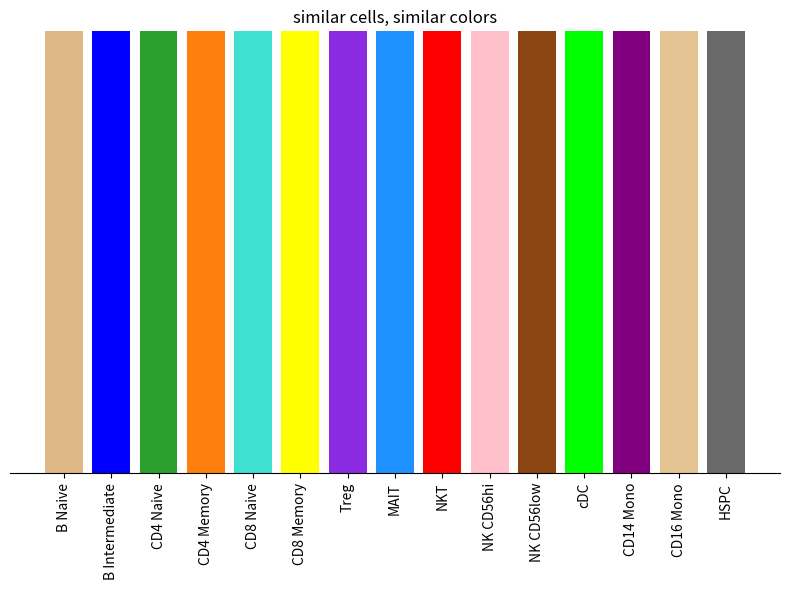
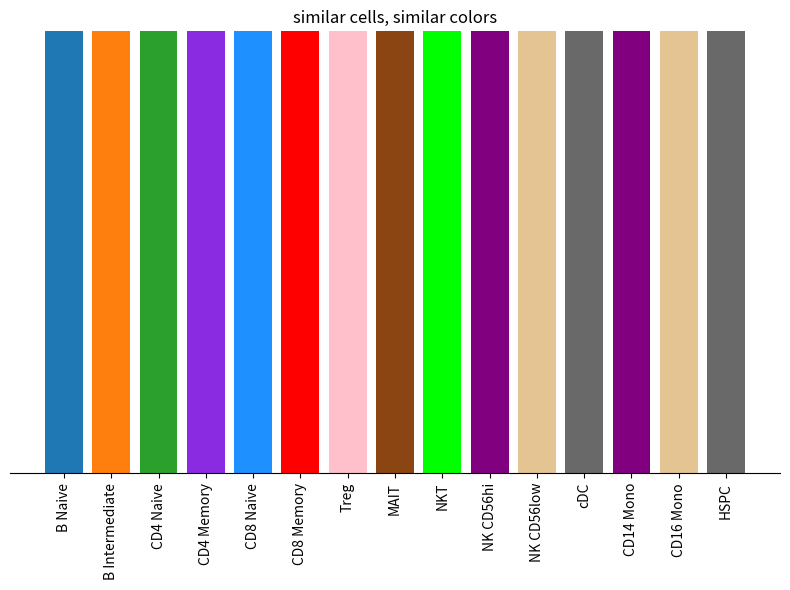

Generate these figures, in order, with matplotlib:
import matplotlib.pyplot as plt

tab10 = list(plt.get_cmap('tab10').colors)
set2 = list(plt.get_cmap('Set2').colors)
tab10 = tab10 + set2

# from lib.info_dicts import cell_type_colors
CELL_TYPE_COLORS_orig = {
    'B cell': tab10[0],
    'CD4 T cell': tab10[1], 
    'CD8 T cell': tab10[2],
    'Treg': tab10[9],
    'MAIT': tab10[4],
    'NKT': tab10[5],
    'NK CD56hi': tab10[6],
    'NK CD56low': tab10[7],
    #'ILC': tab10[10],
    'pDC': tab10[9],
    'cDC': tab10[8],
    'CD14 Mono': tab10[3],
    'CD16 Mono': tab10[16],
    #'Granulocyte': tab10[12],
    'HSPC': tab10[14],
    #'Platelet': tab10[15],
}


CELL_TYPE_COLORS_a = {
    'CD4 T cell': '#4f5d91ff', 
    'CD4 Naive':'#5f73beff',
    'CD4 Memory': '#1f3792ff',
    'CD8 T cell': '#6b8159ff',
    'CD8 Naive':'#8ea47bff',
    'CD8 Memory':'#376313ff',
    'Treg': '#98b1d0ff',
    'MAIT': '#45a784ff',
    'NKT': '#8f6fb5ff',
    'CD56-bright NK': '#f8967bff',
    'CD56-dim NK': '#d76552ff',
    'ILC': '#f0a9b1ff',
    'B cell': '#b09292ff',
    'B Naive': '#72554eff' ,
    'B Intermediate/Memory': '#bb6c6cff',
    'Plasmablast':'#874949ff',
    'pDC': '#f9c671ff',
    'cDC': '#cea668ff',
    'CD14 Mono': '#f79d51ff',
    'CD16 Mono': '#e3874cff',
    'HPSC': '#6e5046ff',
    'Platelet':'#767476ff',
    'other': '#afababff',
}


CELL_TYPE_COLORS = {
    'B cell':  tab10[0],
    'CD4 T cell': tab10[1], 
    'CD8 T cell': tab10[2],
    'Treg': 'blueviolet',
    'MAIT': 'dodgerblue',
    'NKT': 'red',
    'NK CD56hi': 'pink',
    'NK CD56low': 'saddlebrown',
    #'pDC': 'deeppink',
    'cDC': 'lime',
    'CD14 Mono': 'purple',
    'CD16 Mono': tab10[16],
    'HSPC': 'dimgray',
}

CELL_TYPE_COLORS_ALT = {
    'B Naive': 'burlywood',
    'B Intermediate': 'blue',
    'CD4 Naive': tab10[2],
    'CD4 Memory': tab10[1],
    'CD8 Naive':'turquoise',
    'CD8 Memory': 'yellow', 
    'Treg': 'blueviolet',
    'MAIT': 'dodgerblue',
    'NKT': 'red',
    'NK CD56hi': 'pink',
    'NK CD56low': 'saddlebrown',
#    'pDC': 'deeppink',
    'cDC': 'lime',
    'CD14 Mono': 'purple',
    'CD16 Mono': tab10[16],
    'HSPC': 'dimgray',
}

ALL_CELL_TYPES = list(CELL_TYPE_COLORS.keys())
ALL_CELL_TYPES_ALT = list(CELL_TYPE_COLORS_ALT.keys())

if __name__ == "__main__":
    fig, ax = plt.subplots(figsize=(8, 6))
    x_positions = range(len(CELL_TYPE_COLORS_ALT))
    for i, (cell_type, color) in enumerate(CELL_TYPE_COLORS_ALT.items()):
        ax.bar(i, 1, color=color, label=cell_type)

    ax.set_xticks(x_positions)
    ax.set_xticklabels(CELL_TYPE_COLORS_ALT.keys(), rotation=90)
    ax.set_ylim(0, 1)
    ax.set_yticks([])
    ax.spines['top'].set_visible(False)
    ax.spines['right'].set_visible(False)
    ax.spines['left'].set_visible(False)
    plt.title('similar cells, similar colors')
    plt.tight_layout()
    plt.show()

    x_positions = range(len(CELL_TYPE_COLORS))
    for i, (cell_type, color) in enumerate(CELL_TYPE_COLORS.items()):
        ax.bar(i, 1, color=color, label=cell_type)
    fig, ax = plt.subplots(figsize=(8, 6))
    ax.set_xticks(x_positions)
    ax.set_xticklabels(CELL_TYPE_COLORS.keys(), rotation=90)
    ax.set_ylim(0, 1)
    ax.set_yticks([])
    ax.spines['top'].set_visible(False)
    ax.spines['right'].set_visible(False)
    ax.spines['left'].set_visible(False)
    plt.title('similar cells, disimilar colors')
    plt.tight_layout()
    plt.show()
